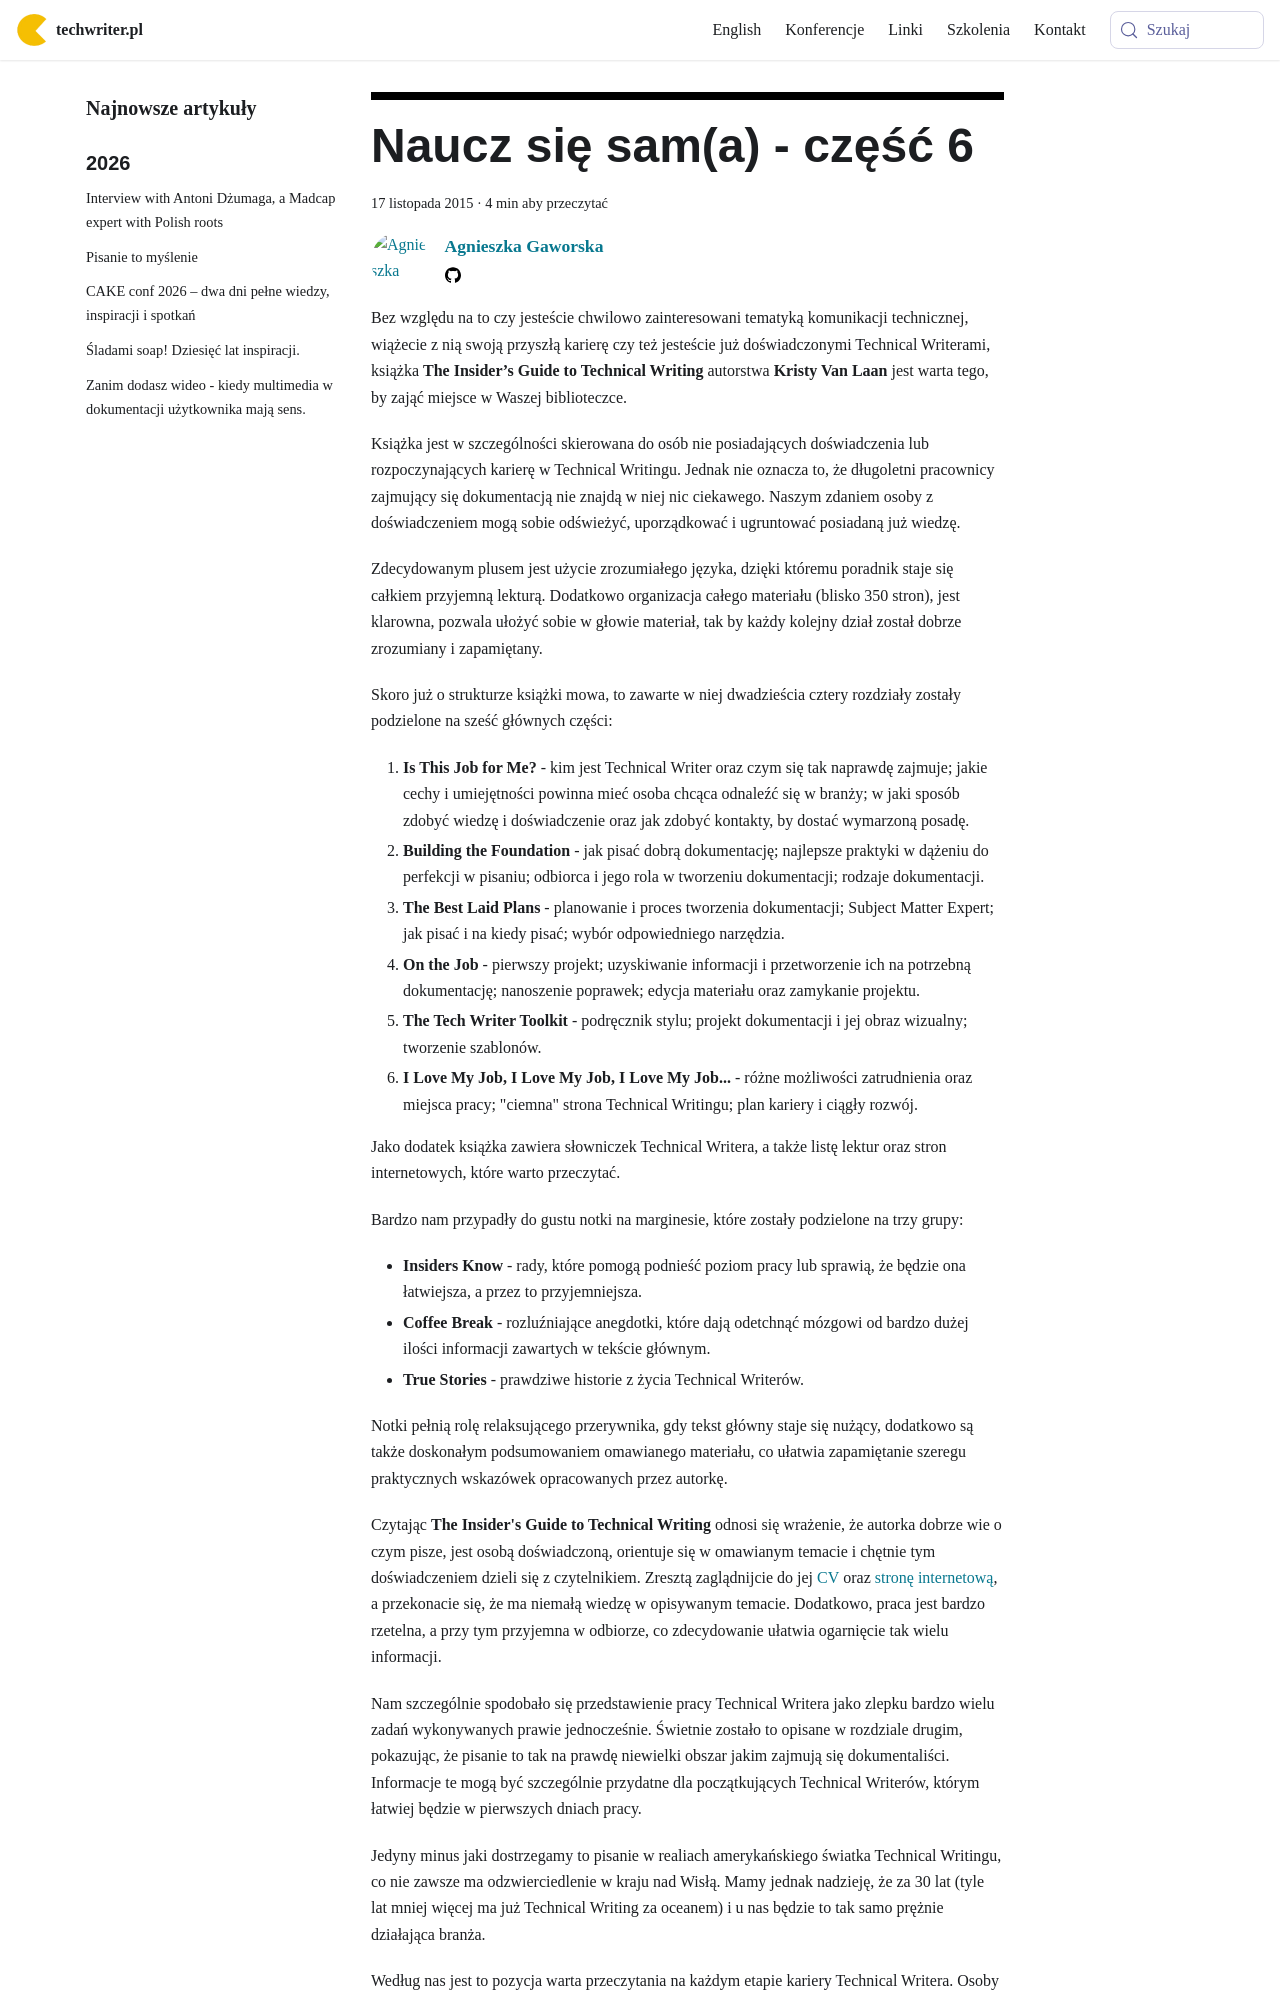

repository: techwriter-pl/techwriter-pl.github.io · page: naucz-sie-sama-czesc-6/index.html · generator: docusaurus

---
title: 'Naucz się sam(a) - część 6'
authors: agnieszka
date: '2015-11-17'
tags:
  - 'dobre-praktyki'
  - 'przykłady'
  - 'warsztat'
  - 'edukacja'
  - 'kariera'
  - 'literatura'
coverImage: 'techwri_book_small.jpg'
---

Bez względu na to czy jesteście chwilowo zainteresowani tematyką komunikacji
technicznej, wiążecie z nią swoją przyszłą karierę czy też jesteście już
doświadczonymi Technical Writerami, książka **The Insider’s Guide to Technical
Writing** autorstwa **Kristy Van Laan** jest warta tego, by zająć miejsce w
Waszej biblioteczce.

<!--truncate-->

Książka jest w szczególności skierowana do osób nie posiadających doświadczenia
lub rozpoczynających karierę w Technical Writingu. Jednak nie oznacza to, że
długoletni pracownicy zajmujący się dokumentacją nie znajdą w niej nic
ciekawego. Naszym zdaniem osoby z doświadczeniem mogą sobie odświeżyć,
uporządkować i ugruntować posiadaną już wiedzę.

Zdecydowanym plusem jest użycie zrozumiałego języka, dzięki któremu poradnik
staje się całkiem przyjemną lekturą. Dodatkowo organizacja całego materiału
(blisko 350 stron), jest klarowna, pozwala ułożyć sobie w głowie materiał, tak
by każdy kolejny dział został dobrze zrozumiany i zapamiętany.

Skoro już o strukturze książki mowa, to zawarte w niej dwadzieścia cztery
rozdziały zostały podzielone na sześć głównych części:

1. **Is This Job for Me?** - kim jest Technical Writer oraz czym się tak
   naprawdę zajmuje; jakie cechy i umiejętności powinna mieć osoba chcąca
   odnaleźć się w branży; w jaki sposób zdobyć wiedzę i doświadczenie oraz jak
   zdobyć kontakty, by dostać wymarzoną posadę.
2. **Building the Foundation** - jak pisać dobrą dokumentację; najlepsze
   praktyki w dążeniu do perfekcji w pisaniu; odbiorca i jego rola w tworzeniu
   dokumentacji; rodzaje dokumentacji.
3. **The Best Laid Plans** - planowanie i proces tworzenia dokumentacji; Subject
   Matter Expert; jak pisać i na kiedy pisać; wybór odpowiedniego narzędzia.
4. **On the Job** - pierwszy projekt; uzyskiwanie informacji i przetworzenie ich
   na potrzebną dokumentację; nanoszenie poprawek; edycja materiału oraz
   zamykanie projektu.
5. **The Tech Writer Toolkit** - podręcznik stylu; projekt dokumentacji i jej
   obraz wizualny; tworzenie szablonów.
6. **I Love My Job, I Love My Job, I Love My Job...** - różne możliwości
   zatrudnienia oraz miejsca pracy; "ciemna" strona Technical Writingu; plan
   kariery i ciągły rozwój.

Jako dodatek książka zawiera słowniczek Technical Writera, a także listę lektur
oraz stron internetowych, które warto przeczytać.

Bardzo nam przypadły do gustu notki na marginesie, które zostały podzielone na
trzy grupy:

- **Insiders Know** - rady, które pomogą podnieść poziom pracy lub sprawią, że
  będzie ona łatwiejsza, a przez to przyjemniejsza.
- **Coffee Break** - rozluźniające anegdotki, które dają odetchnąć mózgowi od
  bardzo dużej ilości informacji zawartych w tekście głównym.
- **True Stories** - prawdziwe historie z życia Technical Writerów.

Notki pełnią rolę relaksującego przerywnika, gdy tekst główny staje się nużący,
dodatkowo są także doskonałym podsumowaniem omawianego materiału, co ułatwia
zapamiętanie szeregu praktycznych wskazówek opracowanych przez autorkę.

Czytając **The Insider's Guide to Technical Writing** odnosi się wrażenie, że
autorka dobrze wie o czym pisze, jest osobą doświadczoną, orientuje się w
omawianym temacie i chętnie tym doświadczeniem dzieli się z czytelnikiem.
Zresztą zaglądnijcie do jej [CV](http://kvanlaan.com/respg.html) oraz
[stronę internetową](http://kvanlaan.com/), a przekonacie się, że ma niemałą
wiedzę w opisywanym temacie. Dodatkowo, praca jest bardzo rzetelna, a przy tym
przyjemna w odbiorze, co zdecydowanie ułatwia ogarnięcie tak wielu informacji.
